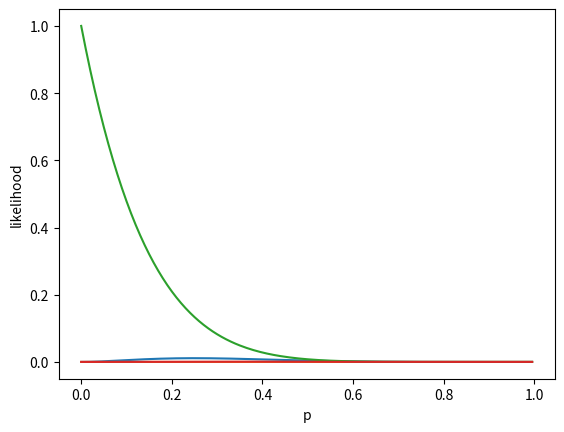

Reproduce this figure in Python.
#!/usr/bin/env python
# coding: utf-8

# In[ ]:


'''
尤度について動きを確認する

サッカーのPKを例として、選手がゴールを決めたかどうかを定義する
- 0は、ゴールしなかった
- １は、ゴールした
'''
import numpy as np


# In[ ]:


# 正事象（ゴールを決める確率）の配列を定義
pList = np.arange(0, 1, 0.005)


# In[ ]:


# PKの結果を定義
#pkResult = [0, 1, 1, 1, 0, 1, 1, 1]
pkResult = [0, 0, 0, 1, 0, 0, 0, 1]

goalCount = pkResult.count(1)
missCount = pkResult.count(0)

print('goal count:', goalCount)
print('miss count:', missCount)


# In[ ]:


likelihood = pList**goalCount * (1-pList)**missCount


# In[ ]:


import matplotlib.pyplot as plt
plt.plot(pList, likelihood)
plt.xlabel('p')
plt.ylabel('likelihood')
plt.show()


# In[ ]:


import numpy as np
import matplotlib.pyplot as plt

class LikelihoodSimulator(object):
    """
    最適な尤度を観測する
    
    パラメータ
    ----------------
    result 事象のあるなしを表す結果配列
        [0, 1, 1, 0, 1, 0]
    """
    
    def __init__(self, result):
        """
        コンストラクタ
        """
        self.result = result
        self.pList = np.arange(0, 1, 0.005)
        
        # 尤度を決定する
        self.positiveEventCount = result.count(1)
        self.negativeEventCount = result.count(0)
        self.likelihood = pList**self.positiveEventCount * (1-pList)**self.negativeEventCount
    
    def showEventStatus(self):
        """
        入力された結果情報の内訳を出力する
        """
        print('total event count:', len(self.result))
        print('positive event count:', self.positiveEventCount)
        print('negative event count:', self.negativeEventCount)
    
    def showLikelihoodGraph(self):
        """
        正事象ごとの尤度を描画する
        """
        plt.plot(self.pList, self.likelihood)
        plt.xlabel('p')
        plt.ylabel('likelihood')
        plt.show()

        self.getMaxLikelihood()

    def getMaxLikelihood(self):
        """
        尤度が最大になる正事象を返す
        """
        maxl = -1
        maxp = 0

        for p, l in zip(self.pList, self.likelihood):
            if (maxl < l):
                maxl = l
                maxp = p

        print('max likelihood: %.10f' % maxl)
        print('then p:', maxp)


# In[ ]:


res = [1,1,1,1,0,0,1,0,1,1,1,1,1,0,0,1,1]
simulator = LikelihoodSimulator(res)
simulator.showLikelihoodGraph()


# In[ ]:


res = [0,0,0,0,0,0,0]
simulator = LikelihoodSimulator(res)
simulator.showLikelihoodGraph()


# In[ ]:


res = [0,0,0,0,0,0,0,1,1,1,1]
simulator = LikelihoodSimulator(res)
simulator.showLikelihoodGraph()


# In[ ]:




